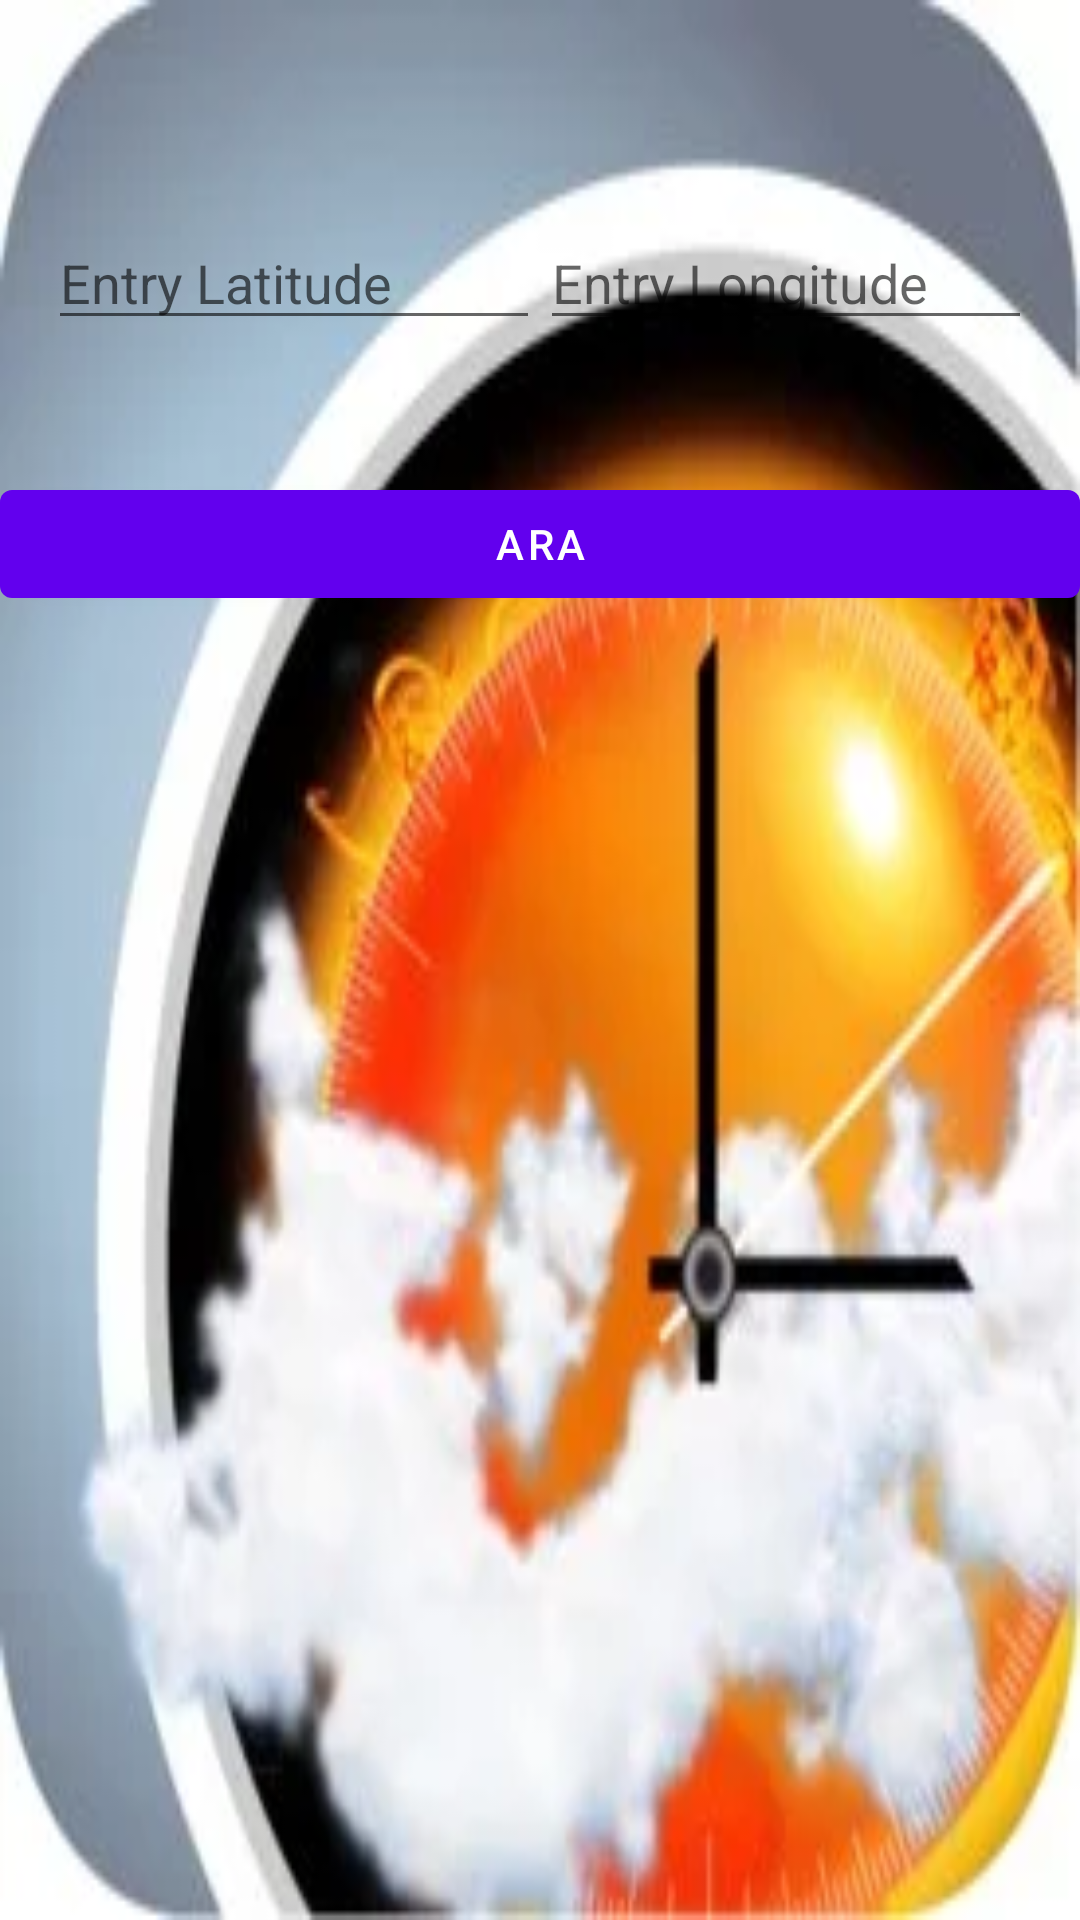

Reconstruct the res/layout file that produces this screen, plus the resources it refers to.
<!-- AndroidManifest.xml: application theme Theme.PatikaWeek4 -->
<!-- res/layout/fragment_entry.xml -->
<?xml version="1.0" encoding="utf-8"?>
<androidx.constraintlayout.widget.ConstraintLayout xmlns:android="http://schemas.android.com/apk/res/android"
    xmlns:app="http://schemas.android.com/apk/res-auto"
    xmlns:tools="http://schemas.android.com/tools"
    android:layout_width="match_parent"
    android:layout_height="match_parent"
    tools:context=".ui.weather.fragment.EntryFragment"
    android:background="@drawable/havadurumu1">


    <EditText
        android:id="@+id/entryTwLat"
        android:layout_width="0dp"
        android:layout_height="wrap_content"
        android:layout_marginStart="16dp"
        android:layout_marginTop="72dp"
        android:hint="@string/please_entry_latitude"
        app:layout_constraintEnd_toStartOf="@+id/entryTwLon"
        app:layout_constraintHorizontal_bias="0.5"
        app:layout_constraintStart_toStartOf="parent"
        app:layout_constraintTop_toTopOf="parent"
        tools:ignore="MissingConstraints,TouchTargetSizeCheck" />

    <EditText
        android:id="@+id/entryTwLon"
        android:layout_width="0dp"
        android:layout_height="wrap_content"
        android:layout_marginTop="72dp"
        android:layout_marginEnd="16dp"
        android:hint="@string/please_entry_longitude"
        app:layout_constraintEnd_toEndOf="parent"
        app:layout_constraintHorizontal_bias="0.5"
        app:layout_constraintStart_toEndOf="@+id/entryTwLat"
        app:layout_constraintTop_toTopOf="parent"
        tools:ignore="MissingConstraints,TouchTargetSizeCheck" />

    <Button
        android:id="@+id/entryBtn"
        android:layout_width="0dp"
        android:layout_height="wrap_content"
        android:layout_marginTop="44dp"
        android:text="Ara"
        app:layout_constraintEnd_toEndOf="parent"
        app:layout_constraintHorizontal_bias="0.498"
        app:layout_constraintStart_toStartOf="parent"
        app:layout_constraintTop_toBottomOf="@+id/entryTwLon" />
</androidx.constraintlayout.widget.ConstraintLayout>
<!-- resources referenced by this layout -->
<resources>
  <!-- drawable havadurumu1: webp bitmap (drawable, 11644 bytes) -->
  <string name="please_entry_latitude">Entry Latitude</string>
  <string name="please_entry_longitude">Entry Longitude</string>
  <style name="Theme.PatikaWeek4" parent="Theme.MaterialComponents.DayNight.DarkActionBar">
          
          <item name="colorPrimary">@color/purple_500</item>
          <item name="colorPrimaryVariant">@color/purple_700</item>
          <item name="colorOnPrimary">@color/white</item>
          
          <item name="colorSecondary">@color/teal_200</item>
          <item name="colorSecondaryVariant">@color/teal_700</item>
          <item name="colorOnSecondary">@color/black</item>
          
          <item name="android:statusBarColor">?attr/colorPrimaryVariant</item>
          
      </style>
  <!-- not gathered from this repository: default colours our renderer supplied (Android Studio template values) -->
  <color name="purple_500">#FF6200EE</color>
  <color name="purple_700">#FF3700B3</color>
  <color name="teal_200">#FF03DAC5</color>
  <color name="teal_700">#FF018786</color>
  <color name="black">#FF000000</color>
  <color name="white">#FFFFFFFF</color>
</resources>
